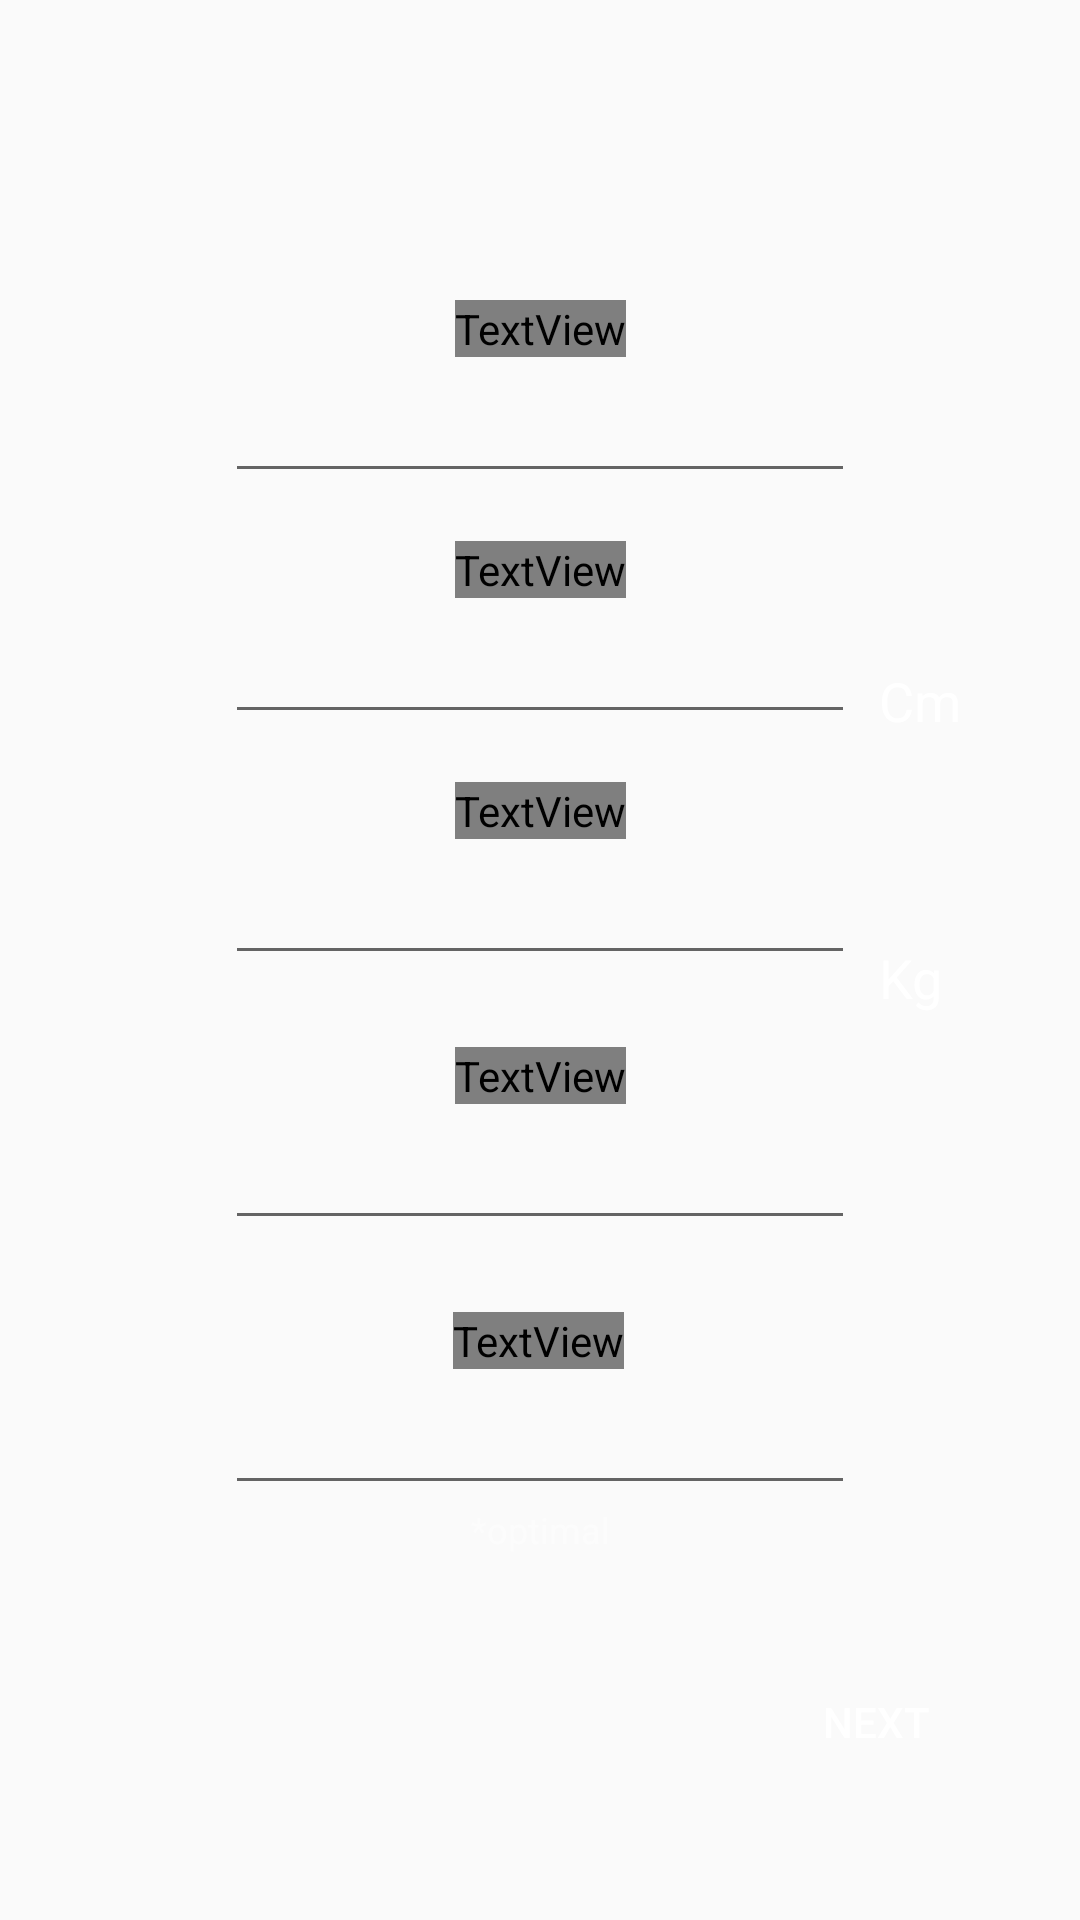

Here is an Android app screen rendered from its layout file. Give the layout XML and the strings, colors and styles it references.
<!-- AndroidManifest.xml: application theme AppTheme -->
<!-- res/layout/fragment_main_activity_log_in.xml -->
<?xml version="1.0" encoding="utf-8"?>
<ScrollView xmlns:android="http://schemas.android.com/apk/res/android"
    xmlns:app="http://schemas.android.com/apk/res-auto"
    xmlns:tools="http://schemas.android.com/tools"
    android:layout_height="match_parent"
    android:layout_width="match_parent"
    tools:context=".View.MainActivityLogInFragment">


    <androidx.constraintlayout.widget.ConstraintLayout
        android:layout_width="match_parent"
        android:layout_height="wrap_content"
        android:background="@android:color/transparent">

        <EditText
            android:id="@+id/nameEditText"
            android:layout_width="wrap_content"
            android:layout_height="wrap_content"
            android:layout_marginTop="4dp"
            android:ems="10"
            android:inputType="textPersonName"
            android:textColor="#FFFFFF"
            android:textColorHint="#FFFFFF"
            android:textColorLink="#FFFFFF"
            app:layout_constraintEnd_toEndOf="parent"
            app:layout_constraintStart_toStartOf="parent"
            app:layout_constraintTop_toBottomOf="@+id/textView3" />

        <TextView
            android:id="@+id/textView3"
            android:layout_width="wrap_content"
            android:layout_height="wrap_content"
            android:layout_marginTop="100dp"
            android:fontFamily="@font/montserrat"
            android:text="@string/name"
            android:textColor="#FFFFFF"
            android:textSize="18sp"
            app:layout_constraintEnd_toEndOf="parent"
            app:layout_constraintStart_toStartOf="parent"
            app:layout_constraintTop_toTopOf="parent" />

        <TextView
            android:id="@+id/textView4"
            android:layout_width="wrap_content"
            android:layout_height="wrap_content"
            android:layout_marginTop="16dp"
            android:fontFamily="@font/montserrat"
            android:text="@string/weight"
            android:textColor="#FFFFFF"
            android:textSize="18sp"
            app:layout_constraintEnd_toEndOf="parent"
            app:layout_constraintStart_toStartOf="parent"
            app:layout_constraintTop_toBottomOf="@+id/heightEditText" />

        <EditText
            android:id="@+id/weightEditText"
            android:layout_width="wrap_content"
            android:layout_height="wrap_content"
            android:layout_marginTop="4dp"
            android:ems="10"
            android:inputType="number"
            android:textColor="#FFFFFF"
            app:layout_constraintEnd_toEndOf="parent"
            app:layout_constraintStart_toStartOf="parent"
            app:layout_constraintTop_toBottomOf="@+id/textView4" />

        <TextView
            android:id="@+id/textView7"
            android:layout_width="wrap_content"
            android:layout_height="wrap_content"
            android:layout_marginTop="16dp"
            android:fontFamily="@font/montserrat"
            android:text="@string/height"
            android:textColor="#FFFFFF"
            android:textSize="18sp"
            app:layout_constraintEnd_toEndOf="parent"
            app:layout_constraintStart_toStartOf="parent"
            app:layout_constraintTop_toBottomOf="@+id/nameEditText" />

        <EditText
            android:id="@+id/heightEditText"
            android:layout_width="wrap_content"
            android:layout_height="wrap_content"
            android:layout_marginTop="4dp"
            android:ems="10"
            android:inputType="number"
            android:textColor="#FFFFFF"
            app:layout_constraintEnd_toEndOf="parent"
            app:layout_constraintStart_toStartOf="parent"
            app:layout_constraintTop_toBottomOf="@+id/textView7" />

        <TextView
            android:id="@+id/textView6"
            android:layout_width="wrap_content"
            android:layout_height="wrap_content"
            android:layout_marginTop="24dp"
            android:fontFamily="@font/montserrat"
            android:text="@string/fat_percent"
            android:textColor="#FFFFFF"
            android:textSize="18sp"
            android:textStyle="italic"
            app:layout_constraintEnd_toEndOf="parent"
            app:layout_constraintHorizontal_bias="0.498"
            app:layout_constraintStart_toStartOf="parent"
            app:layout_constraintTop_toBottomOf="@+id/ageEditText" />

        <EditText
            android:id="@+id/fatPercentEditText"
            android:layout_width="wrap_content"
            android:layout_height="wrap_content"
            android:layout_marginTop="4dp"
            android:ems="10"
            android:inputType="number"
            android:textColor="#FFFFFF"
            app:layout_constraintEnd_toEndOf="parent"
            app:layout_constraintStart_toStartOf="parent"
            app:layout_constraintTop_toBottomOf="@+id/textView6" />

        <Button
            android:id="@+id/nextButton"
            android:layout_width="wrap_content"
            android:layout_height="wrap_content"
            android:layout_marginTop="32dp"
            android:layout_marginEnd="24dp"
            android:layout_marginBottom="16dp"
            android:background="@android:color/transparent"
            android:text="@string/next"
            android:textColor="#FFFFFF"
            app:layout_constraintBottom_toBottomOf="parent"
            app:layout_constraintEnd_toEndOf="parent"
            app:layout_constraintTop_toBottomOf="@+id/textView10" />

        <TextView
            android:id="@+id/textView5"
            android:layout_width="wrap_content"
            android:layout_height="wrap_content"
            android:layout_marginStart="8dp"
            android:layout_marginTop="57dp"
            android:text="@string/cm"
            android:textColor="#FFFFFF"
            android:textSize="18sp"
            app:layout_constraintStart_toEndOf="@+id/heightEditText"
            app:layout_constraintTop_toBottomOf="@+id/nameEditText" />

        <TextView
            android:id="@+id/textView8"
            android:layout_width="wrap_content"
            android:layout_height="wrap_content"
            android:layout_marginStart="8dp"
            android:layout_marginTop="68dp"
            android:text="@string/kg"
            android:textColor="#FFFFFF"
            android:textSize="18sp"
            app:layout_constraintStart_toEndOf="@+id/weightEditText"
            app:layout_constraintTop_toBottomOf="@+id/textView5" />

        <TextView
            android:id="@+id/textView9"
            android:layout_width="wrap_content"
            android:layout_height="wrap_content"
            android:layout_marginTop="24dp"
            android:fontFamily="@font/montserrat"
            android:text="@string/age"
            android:textColor="#FFFFFF"
            android:textSize="18sp"
            app:layout_constraintEnd_toEndOf="parent"
            app:layout_constraintStart_toStartOf="parent"
            app:layout_constraintTop_toBottomOf="@+id/weightEditText" />

        <EditText
            android:id="@+id/ageEditText"
            android:layout_width="wrap_content"
            android:layout_height="wrap_content"
            android:layout_marginTop="4dp"
            android:ems="10"
            android:inputType="number"
            app:layout_constraintEnd_toEndOf="parent"
            app:layout_constraintStart_toStartOf="parent"
            app:layout_constraintTop_toBottomOf="@+id/textView9" />

        <TextView
            android:id="@+id/textView10"
            android:layout_width="wrap_content"
            android:layout_height="wrap_content"
            android:text="@string/optimal"
            android:textColor="#FCFCFC"
            android:textSize="12sp"
            app:layout_constraintEnd_toEndOf="parent"
            app:layout_constraintStart_toStartOf="parent"
            app:layout_constraintTop_toBottomOf="@+id/fatPercentEditText" />
    </androidx.constraintlayout.widget.ConstraintLayout>
</ScrollView>
<!-- resources referenced by this layout -->
<resources>
  <string name="age">Age:</string>
  <string name="cm">Cm</string>
  <string name="fat_percent">*Fat Percent:</string>
  <string name="height">Height:</string>
  <string name="kg">Kg</string>
  <string name="name">Name:</string>
  <string name="next">Next</string>
  <string name="optimal">*optimal</string>
  <string name="weight">Weight:</string>
  <style name="AppTheme" parent="Theme.AppCompat.Light.DarkActionBar">
          
          <item name="colorPrimary">@color/colorPrimary</item>
          <item name="colorPrimaryDark">@color/colorPrimaryDark</item>
          <item name="colorAccent">@color/colorAccent</item>
      </style>
  <!-- not gathered from this repository: default colours our renderer supplied (Android Studio template values) -->
  <color name="colorPrimary">#FF6200EE</color>
  <color name="colorPrimaryDark">#FF3700B3</color>
  <color name="colorAccent">#FF03DAC5</color>
</resources>
